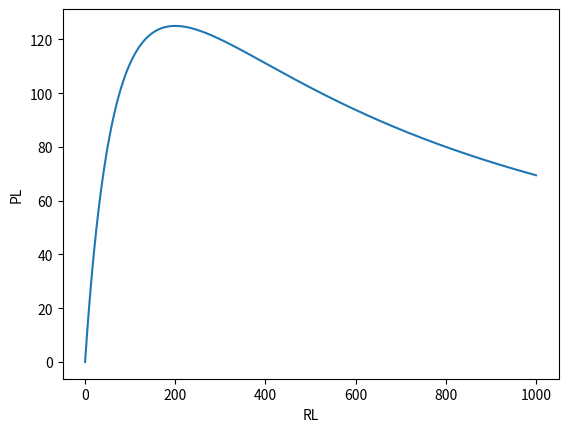

Recreate this plot in Python.
import matplotlib.pyplot as plt
v = 10
rs = 200
rl = [x for x in range(0, 1001)]
total_r = 0

result = []
for i in rl:
    total_r = rs + i
    result.append(((v*v)*i/(total_r*total_r))*1000)

result_a = [result[50], result[100], result[350],
            result[500], result[650], result[800], result[950]]

plt.plot(result)
plt.xlabel('RL')
plt.ylabel('PL')
plt.show()
